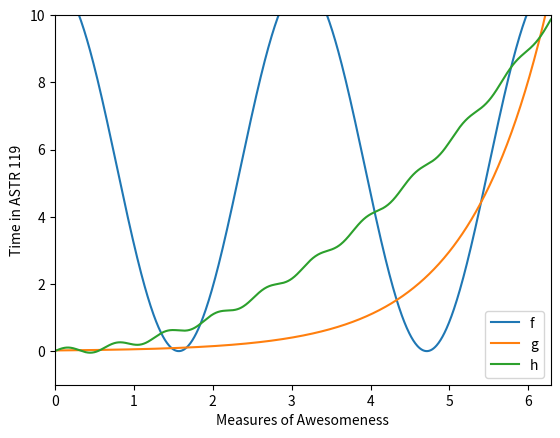

The script that saved this image:
import numpy as np
import matplotlib.pyplot as plt

x = np.linspace(0, 2*np.pi, 1000)                    #Establish Domain

f = 5.5 * np.cos(2*x) + 5.5
g = 0.02 * np.exp(x)
h = 0.25 * x**2 + 0.1 * np.sin(10*x)

plt.plot(x, f, label = 'f')
plt.plot(x, g, label = 'g')
plt.plot(x, h, label = 'h')

plt.xlabel('Measures of Awesomeness')
plt.ylabel('Time in ASTR 119')

plt.xlim([0, 2*np.pi])
plt.ylim([-1, 10])

plt.legend()